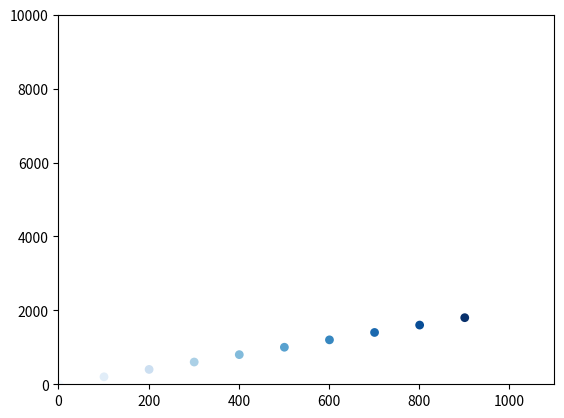

The matplotlib source for this figure:
from matplotlib import pyplot as plt
x_values = list(range(1,1000,100))
y_values = [x*2 for x in x_values]
#plt.plot(x_values, y_values, c='red', edgecolor='yellow', s=40)
#plt.plot(x_values, y_values, c=(0,0,0.8), edgecolor='yellow', s=40)
plt.scatter(x_values, y_values, c=y_values, cmap=plt.cm.Blues, edgecolor='none', s=40)
plt.axis([0,1100,0,10000])
plt.savefig("squaresPlot.png", bbox_inches = "tight")
plt.show()